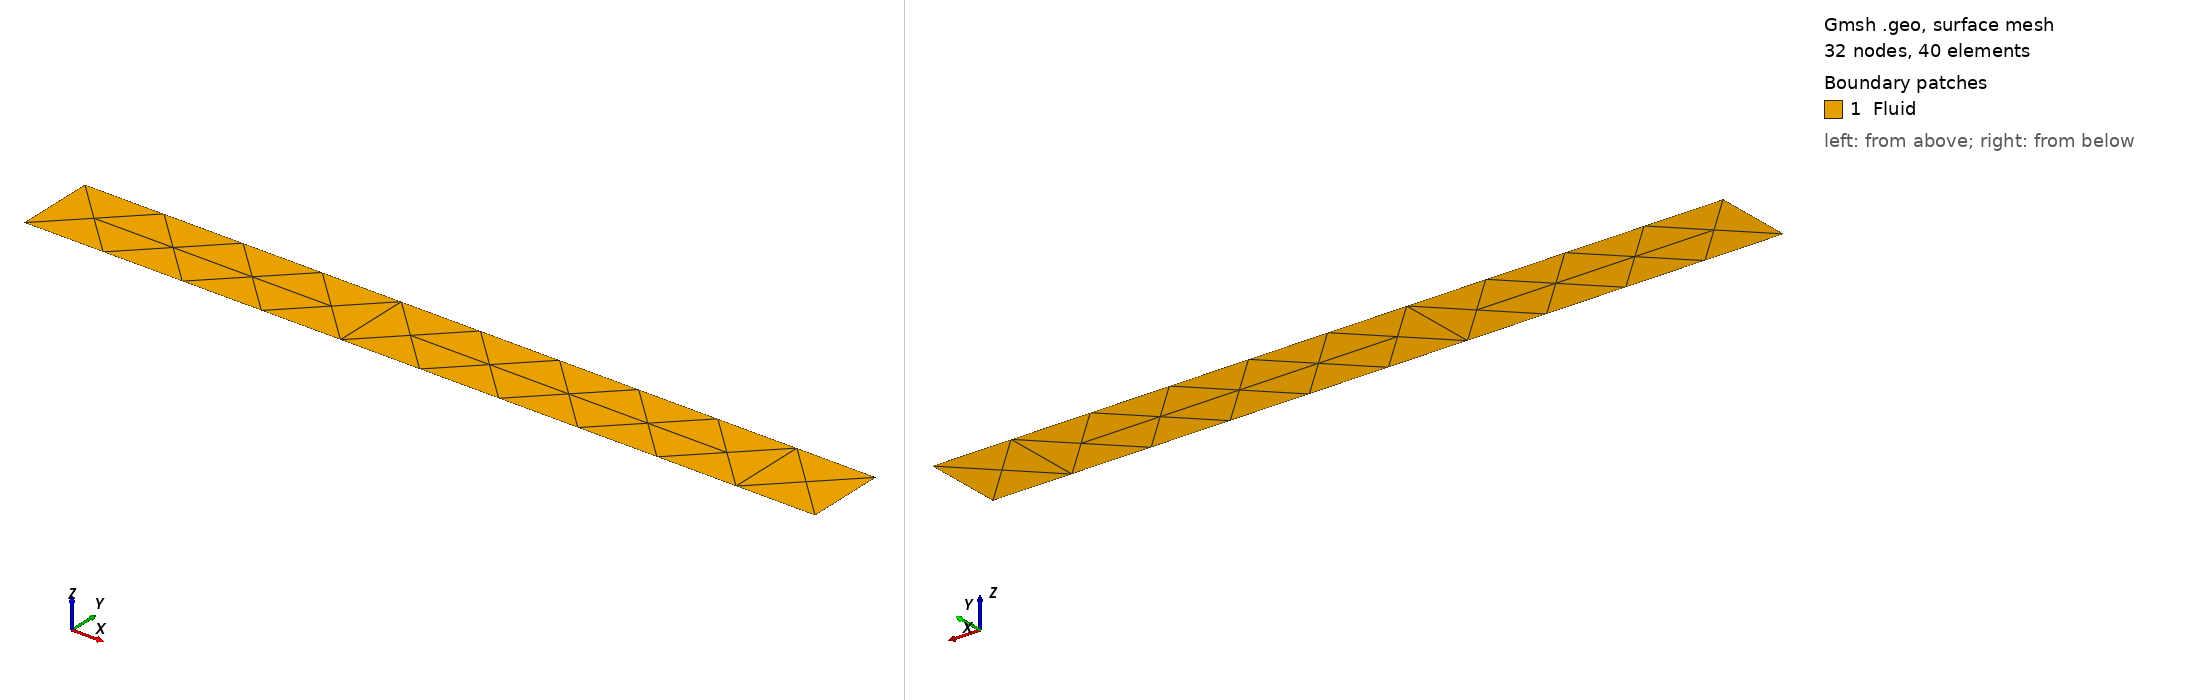

Gmsh geometry script, surface-meshed: 32 nodes, 40 surface elements. Boundary patches (legend numbers): 1 Fluid. Left view from above one corner, right view from below the opposite corner. Legend entries are the model's physical surfaces. The drawing asked Gmsh for element sizes between 1% and 20% of the model's largest extent; the script's own settings can give other sizes.

=== MacroParallelPlates.geo (drawn) ===
// Gmsh project created on Mon Jul 15 18:34:03 2019
Lz0 = 0;
Lzf = 2;
Lr0 = 0.0;
Lrf = 0.2;
p1 = newp;
Point(p1) = {Lz0, Lr0, 0.1};
p2 = newp;
Point(p2) = {Lzf, Lr0, 0.1};
p3 = newp;
Point(p3) = {Lzf, Lrf, 0.1};
p4 = newp;
Point(p4) = {Lz0, Lrf, 0.1};
l1 = newl;
Line(l1) = {p1, p2};
l2 = newl;
Line(l2) = {p2, p3};
l3 = newl;
Line(l3) = {p3, p4};
l4 = newl;
Line(l4) = {p4, p1};
ll1 = newll;
Line Loop(ll1) = {l1, l2, l3, l4};
s0 = news;
Plane Surface(s0) = {ll1};
Physical Line("Inlet") = l4;
Physical Line("Outlet") = l2;
Physical Line("BottomWall") = l1;
Physical Line("TopWall") = l3;
Physical Surface("Fluid") = s0;
